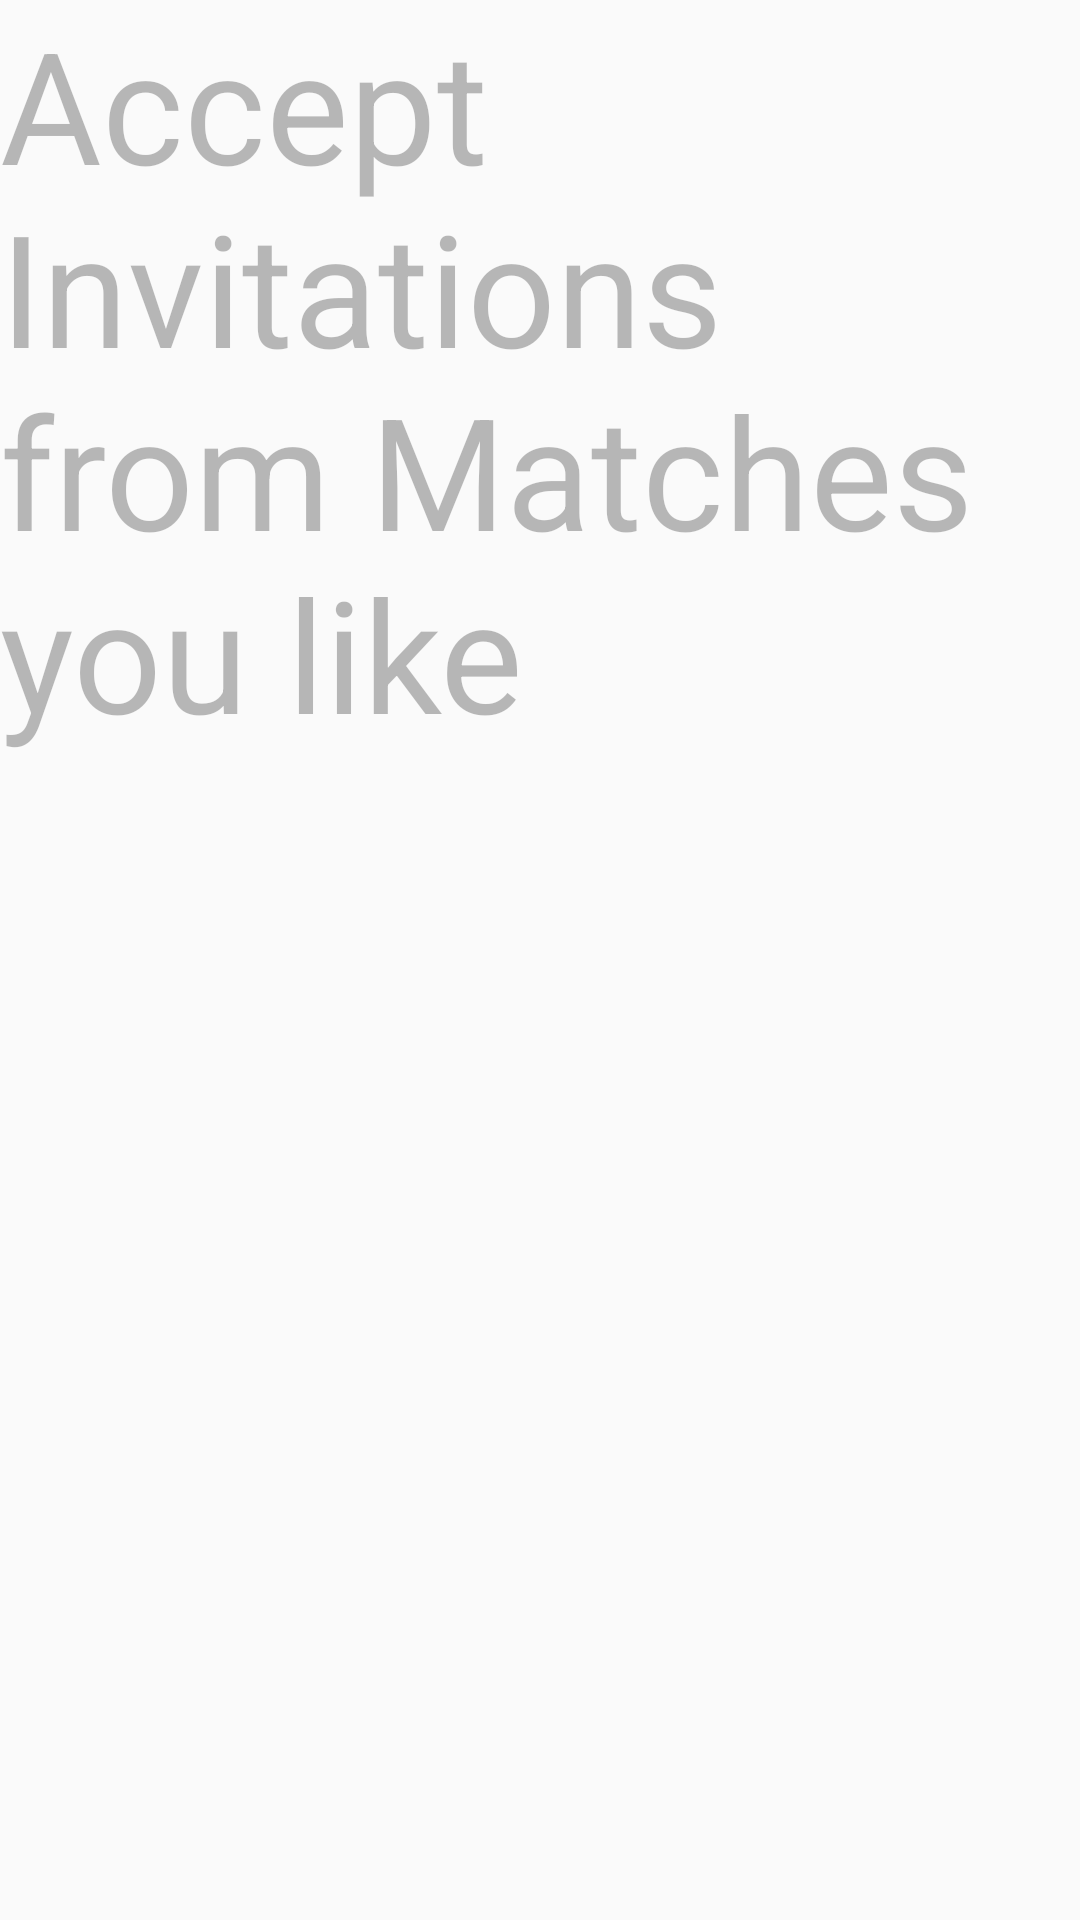

Layout XML and referenced resources for this Android screen:
<!-- AndroidManifest.xml: application theme AppTheme -->
<!-- res/layout/fragment_candidates_list.xml -->
<?xml version="1.0" encoding="utf-8"?>
<layout xmlns:android="http://schemas.android.com/apk/res/android"
    xmlns:app="http://schemas.android.com/apk/res-auto">

    <data>

        <variable
            name="currentCount"
            type="String" />

        <variable
            name="totalCount"
            type="String" />
    </data>

    <FrameLayout
        android:layout_width="match_parent"
        android:layout_height="match_parent">

        <TextView
            android:layout_width="match_parent"
            android:layout_height="match_parent"
            android:alpha="0.5"
            android:text="@string/accept_invitations_from_matches_you_like"
            android:textSize="52sp" />

        <androidx.viewpager2.widget.ViewPager2
            android:id="@+id/candidatesRecyclerView"
            android:layout_width="match_parent"
            android:layout_height="match_parent"
            android:background="@android:color/transparent"
            android:orientation="horizontal"
            app:layoutManager="androidx.recyclerview.widget.LinearLayoutManager" />

        <androidx.cardview.widget.CardView
            android:id="@+id/countDetailsView"
            android:layout_width="wrap_content"
            android:layout_height="wrap_content"
            android:layout_gravity="center_horizontal"
            android:layout_marginTop="10dp"
            android:visibility="gone"
            app:cardElevation="2dp">

            <TextView
                android:padding="10dp"
                android:id="@+id/countTextView"
                android:layout_width="wrap_content"
                android:layout_height="wrap_content"
                android:text="@{String.format(@string/count_text,currentCount, totalCount)}"
                android:textSize="13sp"
                android:textStyle="bold"
                android:translationZ="3dp" />

        </androidx.cardview.widget.CardView>

    </FrameLayout>
</layout>
<!-- resources referenced by this layout -->
<resources>
  <string name="accept_invitations_from_matches_you_like">Accept Invitations from Matches you like</string>
  <string name="count_text">"%s / %s"</string>
  <style name="AppTheme" parent="Theme.AppCompat.Light.NoActionBar">
          
          <item name="colorPrimary">@color/colorPrimary</item>
          <item name="colorPrimaryDark">@color/colorPrimaryDark</item>
          <item name="colorAccent">@color/colorAccent</item>
      </style>
  <color name="colorPrimary">#6200EE</color>
  <color name="colorPrimaryDark">#3700B3</color>
  <color name="colorAccent">#03DAC5</color>
</resources>
